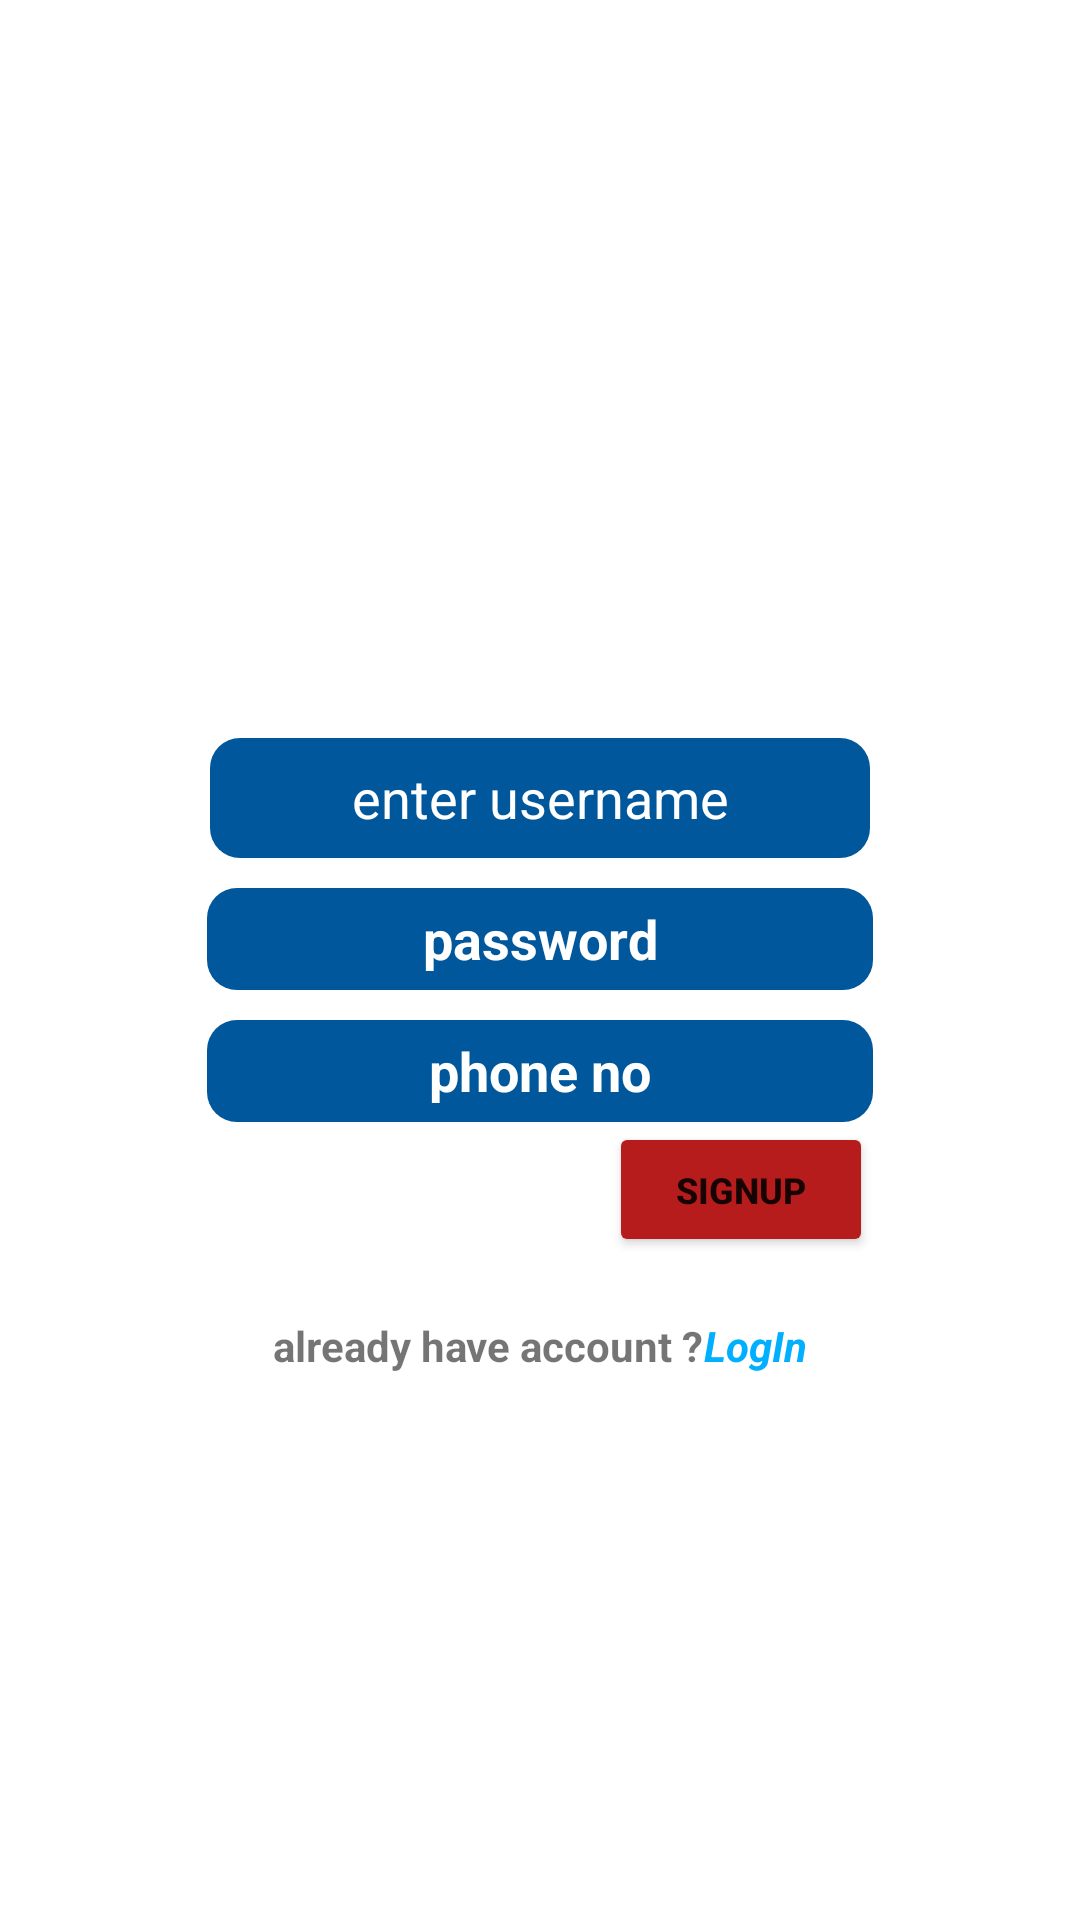

Reconstruct the res/layout file that produces this screen, plus the resources it refers to.
<!-- AndroidManifest.xml: application theme Theme.MicrosoftProject -->
<!-- res/layout/activity_sigh_up_page.xml -->
<?xml version="1.0" encoding="utf-8"?>
<LinearLayout xmlns:android="http://schemas.android.com/apk/res/android"
    xmlns:app="http://schemas.android.com/apk/res-auto"
    xmlns:tools="http://schemas.android.com/tools"
    android:layout_width="match_parent"
    android:layout_height="match_parent"
    android:layout_gravity="center_horizontal"
    android:orientation="vertical"
    android:background="@drawable/app_wallpaper"
    tools:context=".MainActivity">


    <ImageView
        android:id="@+id/profile_logo"
        android:layout_width="80dp"
        android:layout_height="70dp"
        android:layout_marginTop="150dp"
        android:src="@drawable/profile_photo"
        android:layout_gravity="center"
        />


    <EditText
        android:id="@+id/RegisterUsername"
        android:layout_width="220dp"
        android:layout_height="40dp"
        android:layout_marginTop="26dp"
        android:layout_gravity="center"
        android:background="@drawable/log_in_text_view"
        android:hint="enter username"
        android:gravity="center"
        android:textColorHint="@color/white"
        />

    <EditText
        android:id="@+id/RegisterPassword"
        android:layout_width="222dp"
        android:layout_height="34dp"
        android:layout_gravity="center"
        android:layout_marginTop="10dp"
        android:background="@drawable/log_in_text_view"

        android:hint="password"
        android:gravity="center"
        android:textStyle="bold"
        android:textColorHint="@color/white"/>

    <EditText
        android:id="@+id/RegisterPhoneNO"
        android:layout_width="222dp"
        android:layout_height="34dp"
        android:layout_gravity="center"
        android:layout_marginTop="10dp"
        android:background="@drawable/log_in_text_view"

        android:hint="phone no"
        android:gravity="center"
        android:textStyle="bold"
        android:textColorHint="@color/white"/>
    <Button
        android:id="@+id/sign_button"
        android:layout_width="wrap_content"
        android:layout_height="45dp"
        android:layout_gravity="center_horizontal"
        android:textSize="12dp"
        android:textStyle="bold"
        android:layout_marginLeft="67dp"
        android:text="SignUp"
        android:backgroundTint="#B71C1C"
        />

    <LinearLayout
        android:layout_marginTop="20dp"
        android:layout_width="match_parent"
        android:layout_height="wrap_content"
        android:orientation="horizontal"
        android:gravity="center">

        <TextView
            android:layout_width="wrap_content"
            android:layout_height="wrap_content"
            android:text="already have account ?"
            android:textStyle="bold"
            android:layout_gravity="center"

            />
        <TextView
            android:id="@+id/LogIn_text"
            android:layout_width="wrap_content"
            android:layout_height="wrap_content"
            android:textColor="#00B0FF"
            android:text="LogIn"
            android:textStyle="italic|bold"
            android:layout_gravity="center"
            />
    </LinearLayout>





</LinearLayout>
<!-- resources referenced by this layout -->
<resources>
  <!-- drawable log_in_text_view (drawable) -->
  <?xml version="1.0" encoding="utf-8"?>
  <shape xmlns:android="http://schemas.android.com/apk/res/android">
  
      <solid android:color="#01579B"
          />
      <corners android:radius="10dp"
          />
  
  
  </shape>
  <style name="Theme.MicrosoftProject" parent="Theme.MaterialComponents.Light.NoActionBar">
          
          <item name="colorPrimary">@color/purple_500</item>
          <item name="colorPrimaryVariant">@color/purple_700</item>
          <item name="colorOnPrimary">@color/white</item>
          
          <item name="colorSecondary">@color/teal_200</item>
          <item name="colorSecondaryVariant">@color/teal_700</item>
          <item name="colorOnSecondary">@color/black</item>
          
          <item name="android:statusBarColor" tools:targetApi="l">?attr/colorPrimaryVariant</item>
          
      </style>
  <!-- not gathered from this repository: default colours our renderer supplied (Android Studio template values) -->
  <color name="purple_500">#FF6200EE</color>
  <color name="purple_700">#FF3700B3</color>
  <color name="teal_200">#FF03DAC5</color>
  <color name="teal_700">#FF018786</color>
  <color name="black">#FF000000</color>
  <color name="white">#FFFFFFFF</color>
</resources>
